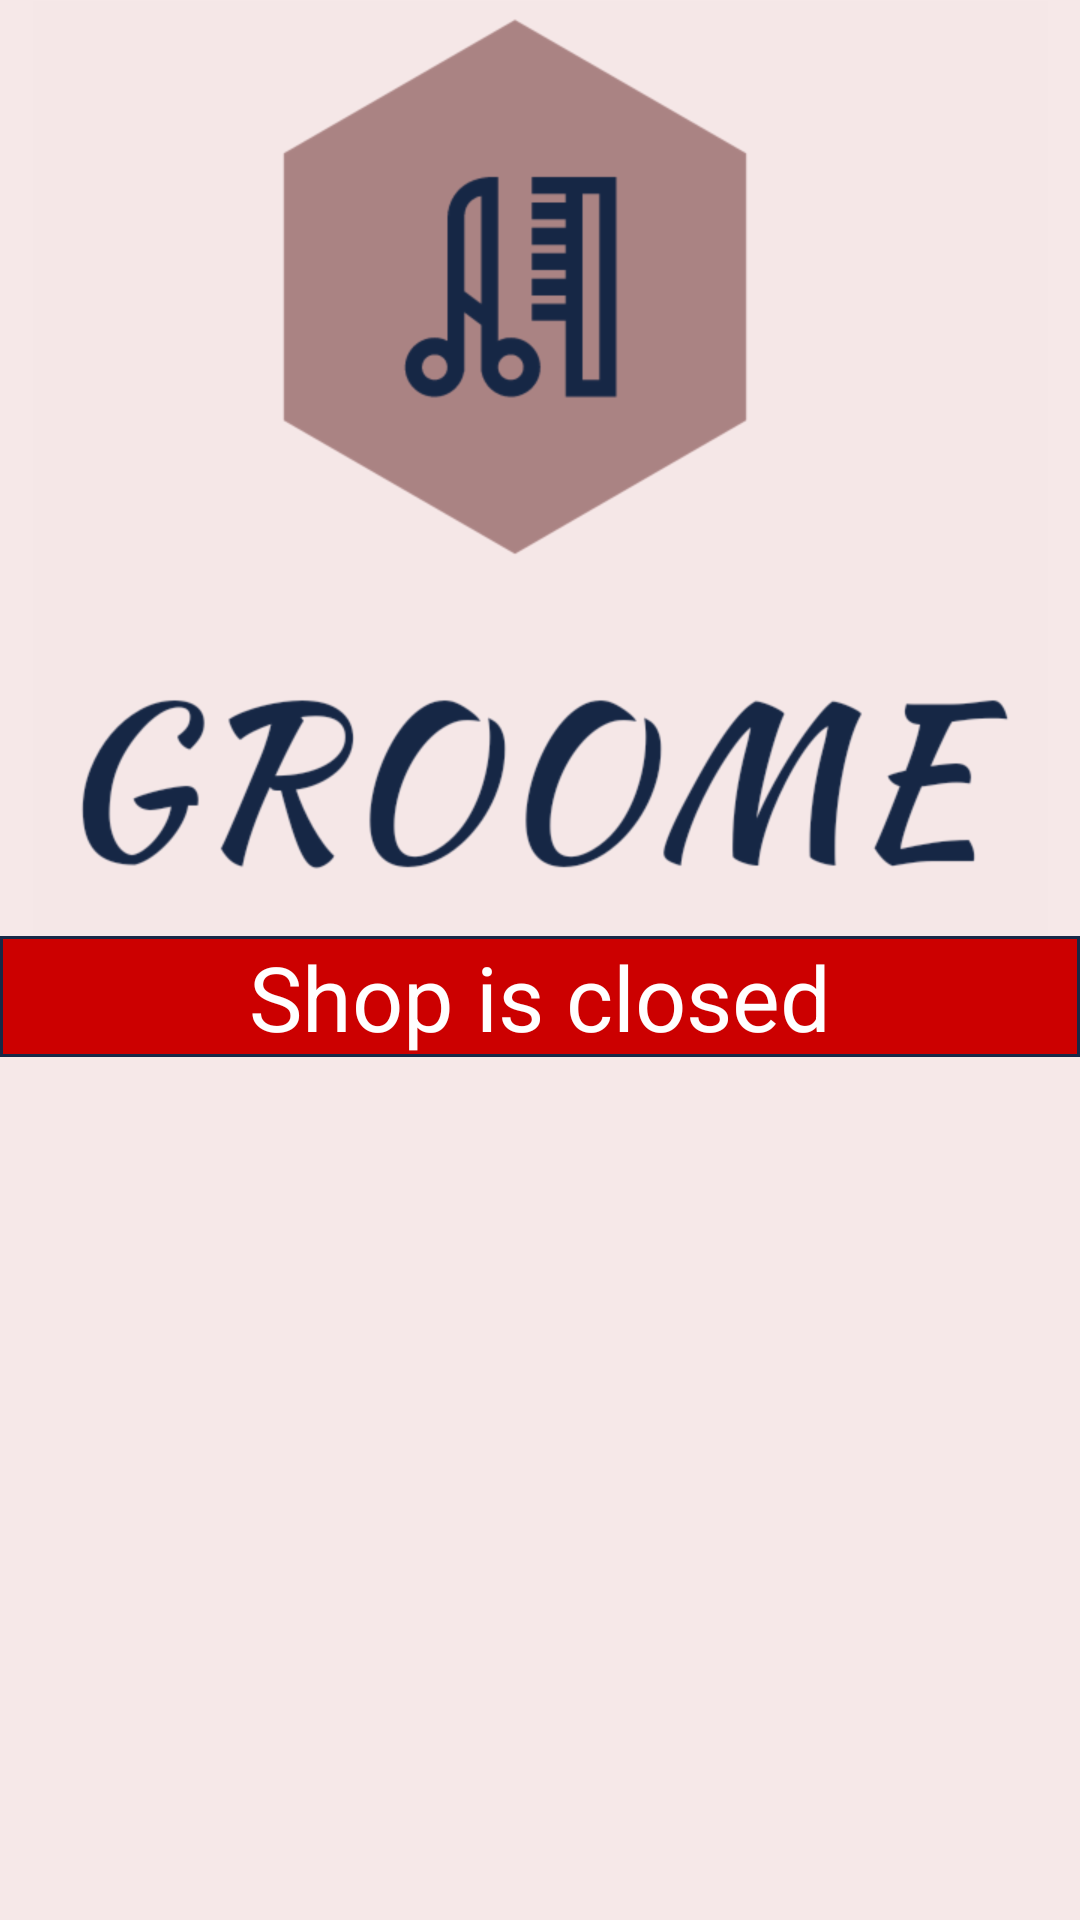

Here is an Android app screen rendered from its layout file. Give the layout XML and the strings, colors and styles it references.
<!-- AndroidManifest.xml: application theme Theme.AppCompat.Light.NoActionBar -->
<!-- res/layout/activity_shop_status.xml -->
<?xml version="1.0" encoding="utf-8"?>
<RelativeLayout xmlns:android="http://schemas.android.com/apk/res/android"
    xmlns:app="http://schemas.android.com/apk/res-auto"
    xmlns:tools="http://schemas.android.com/tools"
    android:layout_width="match_parent"
    android:layout_height="match_parent"
    android:background="@color/colorPrimaryDark"
    tools:context=".ShopStatus">

    <ImageView
        android:id="@+id/logo_screen"
        android:layout_width="match_parent"
        android:layout_height="wrap_content"
        android:padding="@dimen/_30sdp"
        android:src="@drawable/logo_screen"/>

    <TextView
        android:layout_width="match_parent"
        android:layout_height="wrap_content"
        android:textSize="30sp"
        android:textColor="@android:color/white"
        android:background="@drawable/not_free_bg"
        android:layout_below="@id/logo_screen"
        android:padding="@dimen/_30sdp"
        android:layout_margin="@dimen/_30sdp"
        android:text="Shop is closed"
        android:gravity="center"/>

</RelativeLayout>
<!-- resources referenced by this layout -->
<resources>
  <color name="colorPrimaryDark">#f6e8e8</color>
  <!-- drawable logo_screen: png bitmap (drawable-hdpi, 33967 bytes) -->
  <!-- drawable not_free_bg (drawable) -->
  <shape xmlns:android="http://schemas.android.com/apk/res/android" android:shape="rectangle" >
      <solid android:color="@android:color/holo_red_dark" />
      <stroke android:width="1dip" android:color="@color/colorAccent"/>
      <corners android:radius="@dimen/_10sdp"/>
  </shape>
  <color name="colorAccent">#172846</color>
</resources>
